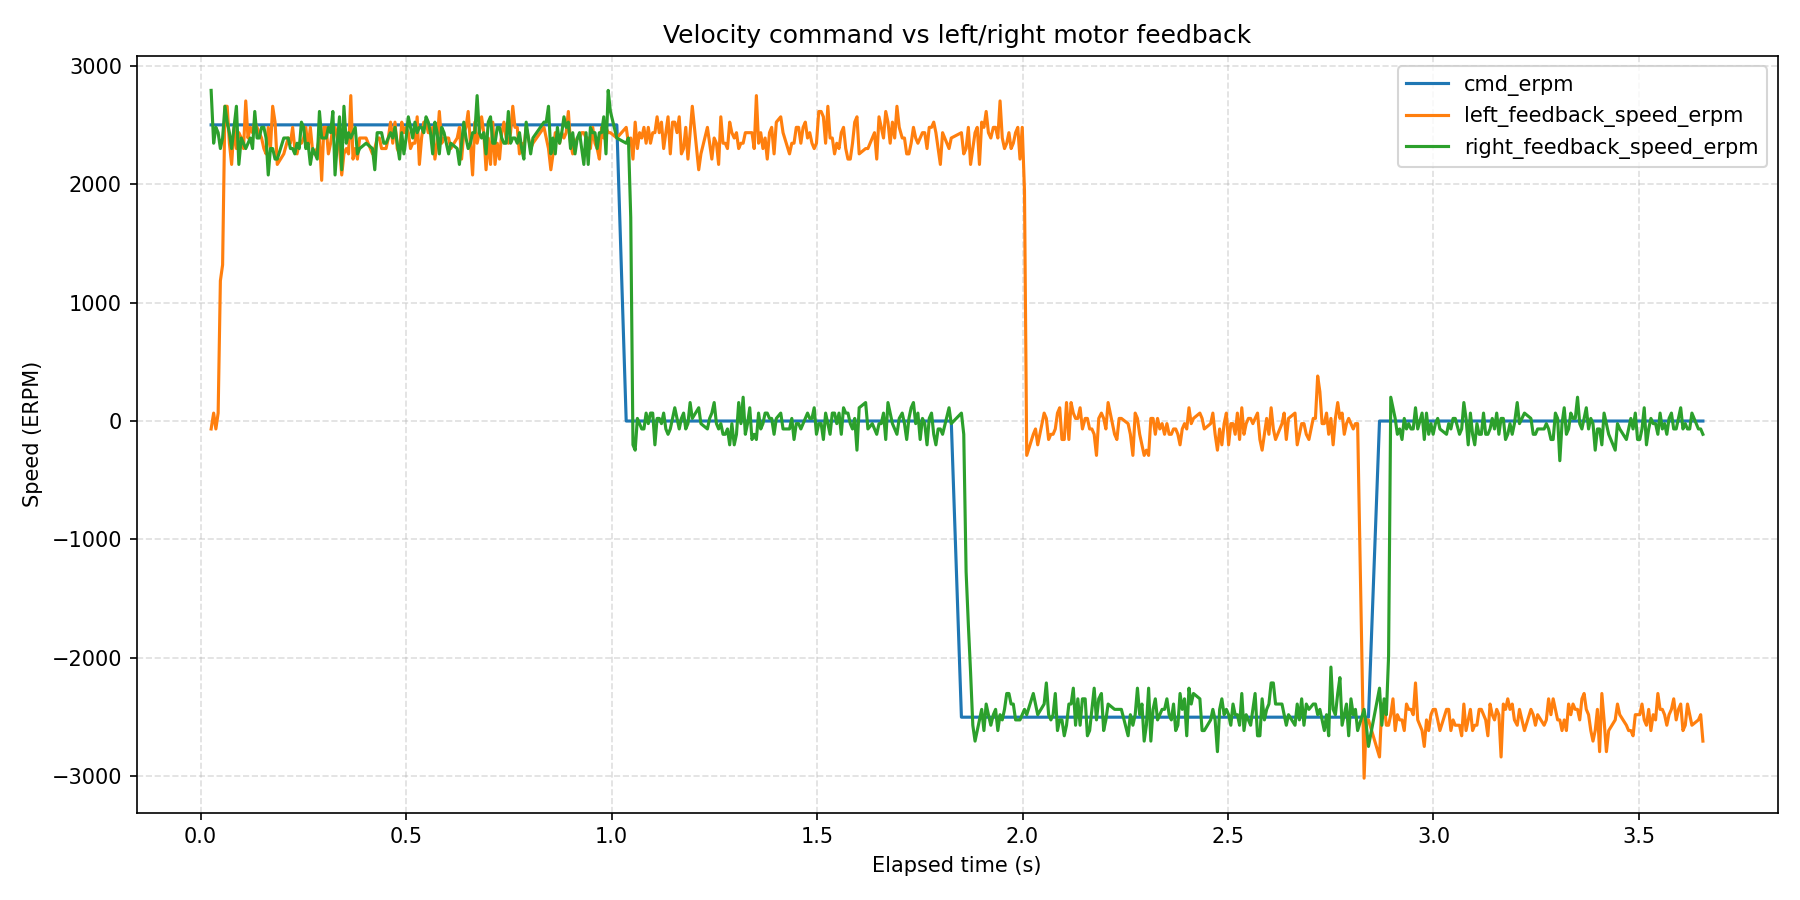

Data behind this chart, as committed beside it:
wall_time_iso, wall_time_epoch_s, elapsed_s, phase_index, phase_command_erpm, phase_duration_s, sample_index, command_erpm, left_motor_id, left_motor_label, left_feedback_position_deg, left_feedback_speed_erpm, left_feedback_current_amps, left_feedback_temperature_c, left_feedback_error_code, left_feedback_error_description, right_motor_id, right_motor_label, right_feedback_position_deg, right_feedback_speed_erpm, right_feedback_current_amps, right_feedback_temperature_c, right_feedback_error_code, right_feedback_error_description
2026-08-12T10:31:19.081, 1786523479, 0.02556, 1, 2500, 1, 1, 2500, 0x03, left, 26.74, -67, 0.008791, 174, 0, No fault, 0x04, right, 27.29, 2791, 0.4659, 172, 0, No fault
2026-08-12T10:31:19.087, 1786523479, 0.03167, 1, 2500, 1, 2, 2500, 0x03, left, 26.76, 67, 0.008791, 175, 0, No fault, 0x04, right, 27.88, 2345, 0.02637, 172, 0, No fault
2026-08-12T10:31:19.093, 1786523479, 0.0371, 1, 2500, 1, 3, 2500, 0x03, left, -15.05, -67, -0.002930, 174, 0, No fault, 0x04, right, 28.47, 2479, 0.1084, 176, 0, No fault
2026-08-12T10:31:19.098, 1786523479, 0.04263, 1, 2500, 1, 4, 2500, 0x03, left, 26.76, 67, 0.04982, 177, 0, No fault, 0x04, right, 29.04, 2434, 0.2139, 174, 0, No fault
2026-08-12T10:31:19.104, 1786523479, 0.04807, 1, 2500, 1, 5, 2500, 0x03, left, -14.95, 1184, 2.324, 173, 0, No fault, 0x04, right, 29.62, 2300, 0.1788, 177, 0, No fault
2026-08-12T10:31:19.109, 1786523479, 0.05348, 1, 2500, 1, 6, 2500, 0x03, left, 26.87, 1318, 2.154, 178, 0, No fault, 0x04, right, 30.21, 2389, 0.2315, 174, 0, No fault
2026-08-12T10:31:19.115, 1786523479, 0.05917, 1, 2500, 1, 7, 2500, 0x03, left, -14.48, 2657, 0.3018, 174, 0, No fault, 0x04, right, 30.82, 2657, 0.1436, 176, 0, No fault
2026-08-12T10:31:19.120, 1786523479, 0.06462, 1, 2500, 1, 8, 2500, 0x03, left, -13.85, 2657, 0.02637, 174, 0, No fault, 0x04, right, 31.39, 2523, 0.1201, 176, 0, No fault
2026-08-12T10:31:19.126, 1786523479, 0.07, 1, 2500, 1, 9, 2500, 0x03, left, 27.88, 2345, 0.02637, 172, 0, No fault, 0x04, right, 31.97, 2434, 0.2198, 175, 0, No fault
2026-08-12T10:31:19.131, 1786523479, 0.07544, 1, 2500, 1, 10, 2500, 0x03, left, -13.28, 2166, 0.1319, 174, 0, No fault, 0x04, right, 32.56, 2300, 0.1436, 176, 0, No fault
2026-08-12T10:31:19.137, 1786523479, 0.08124, 1, 2500, 1, 11, 2500, 0x03, left, 28.47, 2479, 0.1084, 176, 0, No fault, 0x04, right, 33.15, 2479, 0.2139, 176, 0, No fault
2026-08-12T10:31:19.143, 1786523479, 0.08707, 1, 2500, 1, 12, 2500, 0x03, left, -12.7, 2300, 0.2081, 174, 0, No fault, 0x04, right, 33.79, 2657, 0.1612, 176, 0, No fault
2026-08-12T10:31:19.149, 1786523479, 0.09303, 1, 2500, 1, 13, 2500, 0x03, left, 29.04, 2434, 0.2139, 174, 0, No fault, 0x04, right, 34.95, 2166, 0.2081, 175, 0, No fault
2026-08-12T10:31:19.154, 1786523479, 0.09891, 1, 2500, 1, 14, 2500, 0x03, left, -12.11, 2389, 0.1963, 173, 0, No fault, 0x04, right, 35.52, 2389, 0.1729, 175, 0, No fault
2026-08-12T10:31:19.160, 1786523479, 0.1044, 1, 2500, 1, 15, 2500, 0x03, left, 29.62, 2300, 0.1788, 177, 0, No fault, 0x04, right, 36.12, 2345, 0.1612, 180, 0, No fault
2026-08-12T10:31:19.166, 1786523479, 0.1098, 1, 2500, 1, 16, 2500, 0x03, left, -11.52, 2702, 0.1788, 173, 0, No fault, 0x04, right, 36.69, 2300, 0.1905, 176, 0, No fault
2026-08-12T10:31:19.171, 1786523479, 0.1153, 1, 2500, 1, 17, 2500, 0x03, left, 30.21, 2389, 0.2315, 174, 0, No fault, 0x04, right, 37.3, 2345, 0.1436, 174, 0, No fault
2026-08-12T10:31:19.177, 1786523479, 0.1209, 1, 2500, 1, 18, 2500, 0x03, left, -10.93, 2479, 0.1495, 174, 0, No fault, 0x04, right, 37.87, 2389, 0.1905, 175, 0, No fault
2026-08-12T10:31:19.182, 1786523479, 0.1264, 1, 2500, 1, 19, 2500, 0x03, left, -10.33, 2434, 0.1553, 174, 0, No fault, 0x04, right, 38.47, 2300, 0.1612, 176, 0, No fault
2026-08-12T10:31:19.187, 1786523479, 0.1318, 1, 2500, 1, 20, 2500, 0x03, left, 31.39, 2523, 0.1201, 176, 0, No fault, 0x04, right, 39.06, 2613, 0.167, 174, 0, No fault
2026-08-12T10:31:19.193, 1786523479, 0.1373, 1, 2500, 1, 21, 2500, 0x03, left, -9.74, 2479, 0.1612, 173, 0, No fault, 0x04, right, 39.65, 2389, 0.1612, 175, 0, No fault
2026-08-12T10:31:19.198, 1786523479, 0.1427, 1, 2500, 1, 22, 2500, 0x03, left, 31.97, 2434, 0.2198, 175, 0, No fault, 0x04, right, 40.22, 2389, 0.2022, 176, 0, No fault
2026-08-12T10:31:19.204, 1786523479, 0.1483, 1, 2500, 1, 23, 2500, 0x03, left, -9.169, 2389, 0.1377, 174, 0, No fault, 0x04, right, 40.82, 2479, 0.1612, 173, 0, No fault
2026-08-12T10:31:19.210, 1786523479, 0.1539, 1, 2500, 1, 24, 2500, 0x03, left, 32.56, 2300, 0.1436, 176, 0, No fault, 0x04, right, 41.98, 2479, 0.2081, 176, 0, No fault
2026-08-12T10:31:19.215, 1786523479, 0.1592, 1, 2500, 1, 25, 2500, 0x03, left, -8.576, 2255, 0.1436, 174, 0, No fault, 0x04, right, 42.55, 2389, 0.1612, 176, 0, No fault
2026-08-12T10:31:19.220, 1786523479, 0.1646, 1, 2500, 1, 26, 2500, 0x03, left, 33.15, 2479, 0.2139, 176, 0, No fault, 0x04, right, 43.12, 2077, 0.1963, 176, 0, No fault
2026-08-12T10:31:19.226, 1786523479, 0.1699, 1, 2500, 1, 27, 2500, 0x03, left, -8.005, 2300, 0.1377, 174, 0, No fault, 0x04, right, 43.72, 2300, 0.2256, 177, 0, No fault
2026-08-12T10:31:19.231, 1786523479, 0.1753, 1, 2500, 1, 28, 2500, 0x03, left, 33.79, 2657, 0.1612, 176, 0, No fault, 0x04, right, 44.31, 2300, 0.167, 174, 0, No fault
2026-08-12T10:31:19.237, 1786523479, 0.1811, 1, 2500, 1, 29, 2500, 0x03, left, -7.368, 2523, 0.126, 174, 0, No fault, 0x04, right, 44.88, 2211, 0.2374, 174, 0, No fault
2026-08-12T10:31:19.242, 1786523479, 0.1865, 1, 2500, 1, 30, 2500, 0x03, left, 34.36, 2166, 0.1084, 174, 0, No fault, 0x04, right, 45.45, 2211, 0.1846, 175, 0, No fault
2026-08-12T10:31:19.258, 1786523479, 0.2024, 1, 2500, 1, 31, 2500, 0x03, left, -6.204, 2255, 0.126, 175, 0, No fault, 0x04, right, 46.04, 2389, 0.2022, 174, 0, No fault
2026-08-12T10:31:19.269, 1786523479, 0.2131, 1, 2500, 1, 32, 2500, 0x03, left, 35.52, 2389, 0.1729, 175, 0, No fault, 0x04, right, 48.55, 2389, 0.2022, 173, 0, No fault
2026-08-12T10:31:19.274, 1786523479, 0.2185, 1, 2500, 1, 33, 2500, 0x03, left, 36.12, 2345, 0.1612, 180, 0, No fault, 0x04, right, 49.12, 2300, 0.1905, 172, 0, No fault
2026-08-12T10:31:19.280, 1786523479, 0.2239, 1, 2500, 1, 34, 2500, 0x03, left, -5.018, 2479, 0.1143, 174, 0, No fault, 0x04, right, 49.69, 2300, 0.2256, 176, 0, No fault
2026-08-12T10:31:19.285, 1786523479, 0.2293, 1, 2500, 1, 35, 2500, 0x03, left, 36.69, 2300, 0.1905, 176, 0, No fault, 0x04, right, 50.28, 2255, 0.2256, 174, 0, No fault
2026-08-12T10:31:19.290, 1786523479, 0.2346, 1, 2500, 1, 36, 2500, 0x03, left, -4.447, 2255, 0.1026, 174, 0, No fault, 0x04, right, 50.85, 2345, 0.1846, 175, 0, No fault
2026-08-12T10:31:19.296, 1786523479, 0.2399, 1, 2500, 1, 37, 2500, 0x03, left, 37.3, 2345, 0.1436, 174, 0, No fault, 0x04, right, 51.45, 2300, 0.1788, 175, 0, No fault
2026-08-12T10:31:19.301, 1786523479, 0.2453, 1, 2500, 1, 38, 2500, 0x03, left, -3.854, 2345, 0.1612, 174, 0, No fault, 0x04, right, 52.04, 2523, 0.2256, 175, 0, No fault
2026-08-12T10:31:19.306, 1786523479, 0.2507, 1, 2500, 1, 39, 2500, 0x03, left, 37.87, 2389, 0.1905, 175, 0, No fault, 0x04, right, 52.61, 2479, 0.1963, 176, 0, No fault
2026-08-12T10:31:19.312, 1786523479, 0.256, 1, 2500, 1, 40, 2500, 0x03, left, -3.217, 2479, 0.1319, 173, 0, No fault, 0x04, right, 53.18, 2300, 0.2491, 175, 0, No fault
2026-08-12T10:31:19.317, 1786523479, 0.2614, 1, 2500, 1, 41, 2500, 0x03, left, 38.47, 2300, 0.1612, 176, 0, No fault, 0x04, right, 53.77, 2345, 0.1905, 174, 0, No fault
2026-08-12T10:31:19.323, 1786523479, 0.267, 1, 2500, 1, 42, 2500, 0x03, left, -2.624, 2479, 0.1377, 174, 0, No fault, 0x04, right, 54.34, 2166, 0.1788, 174, 0, No fault
2026-08-12T10:31:19.329, 1786523479, 0.2731, 1, 2500, 1, 43, 2500, 0x03, left, -2.053, 2255, 0.1436, 173, 0, No fault, 0x04, right, 55.51, 2300, 0.2022, 175, 0, No fault
2026-08-12T10:31:19.340, 1786523479, 0.2838, 1, 2500, 1, 44, 2500, 0x03, left, -1.46, 2300, 0.1495, 174, 0, No fault, 0x04, right, 56.72, 2211, 0.1963, 175, 0, No fault
2026-08-12T10:31:19.345, 1786523479, 0.2891, 1, 2500, 1, 45, 2500, 0x03, left, 40.22, 2389, 0.2022, 176, 0, No fault, 0x04, right, 57.31, 2613, 0.167, 176, 0, No fault
2026-08-12T10:31:19.350, 1786523479, 0.2946, 1, 2500, 1, 46, 2500, 0x03, left, -0.8675, 2032, 0.1553, 174, 0, No fault, 0x04, right, 57.9, 2389, 0.1905, 176, 0, No fault
2026-08-12T10:31:19.356, 1786523479, 0.2999, 1, 2500, 1, 47, 2500, 0x03, left, 40.82, 2479, 0.1612, 173, 0, No fault, 0x04, right, 58.5, 2389, 0.1788, 175, 0, No fault
2026-08-12T10:31:19.361, 1786523479, 0.3055, 1, 2500, 1, 48, 2500, 0x03, left, -0.2745, 2479, 0.1846, 173, 0, No fault, 0x04, right, 59.07, 2389, 0.1963, 175, 0, No fault
2026-08-12T10:31:19.367, 1786523479, 0.3109, 1, 2500, 1, 49, 2500, 0x03, left, 41.39, 2255, 0.1612, 175, 0, No fault, 0x04, right, 59.66, 2479, 0.1846, 176, 0, No fault
2026-08-12T10:31:19.372, 1786523479, 0.3163, 1, 2500, 1, 50, 2500, 0x03, left, 0.3184, 2345, 0.1377, 174, 0, No fault, 0x04, right, 60.25, 2434, 0.2315, 175, 0, No fault
2026-08-12T10:31:19.377, 1786523479, 0.3217, 1, 2500, 1, 51, 2500, 0x03, left, 41.98, 2479, 0.2081, 176, 0, No fault, 0x04, right, 60.85, 2613, 0.1963, 173, 0, No fault
2026-08-12T10:31:19.383, 1786523479, 0.3271, 1, 2500, 1, 52, 2500, 0x03, left, 0.8895, 2479, 0.1788, 177, 0, No fault, 0x04, right, 61.39, 2077, 0.167, 176, 0, No fault
2026-08-12T10:31:19.388, 1786523479, 0.3325, 1, 2500, 1, 53, 2500, 0x03, left, 42.55, 2389, 0.1612, 176, 0, No fault, 0x04, right, 61.99, 2345, 0.2374, 177, 0, No fault
2026-08-12T10:31:19.394, 1786523479, 0.3379, 1, 2500, 1, 54, 2500, 0x03, left, 1.46, 2300, 0.2022, 172, 0, No fault, 0x04, right, 62.58, 2568, 0.1729, 174, 0, No fault
2026-08-12T10:31:19.399, 1786523479, 0.3434, 1, 2500, 1, 55, 2500, 0x03, left, 43.12, 2077, 0.1963, 176, 0, No fault, 0x04, right, 63.15, 2121, 0.2081, 171, 0, No fault
2026-08-12T10:31:19.404, 1786523479, 0.3487, 1, 2500, 1, 56, 2500, 0x03, left, 2.053, 2255, 0.1612, 174, 0, No fault, 0x04, right, 63.74, 2657, 0.2256, 173, 0, No fault
2026-08-12T10:31:19.410, 1786523479, 0.3545, 1, 2500, 1, 57, 2500, 0x03, left, 43.72, 2300, 0.2256, 177, 0, No fault, 0x04, right, 64.91, 2345, 0.2198, 175, 0, No fault
2026-08-12T10:31:19.416, 1786523479, 0.36, 1, 2500, 1, 58, 2500, 0x03, left, 2.668, 2255, 0.1377, 173, 0, No fault, 0x04, right, 65.48, 2434, 0.2022, 175, 0, No fault
2026-08-12T10:31:19.421, 1786523479, 0.3654, 1, 2500, 1, 59, 2500, 0x03, left, 3.239, 2747, 0.2374, 173, 0, No fault, 0x04, right, 66.07, 2389, 0.167, 175, 0, No fault
2026-08-12T10:31:19.427, 1786523479, 0.3708, 1, 2500, 1, 60, 2500, 0x03, left, 44.88, 2211, 0.2374, 174, 0, No fault, 0x04, right, 66.67, 2434, 0.2022, 174, 0, No fault
... 535 more rows
